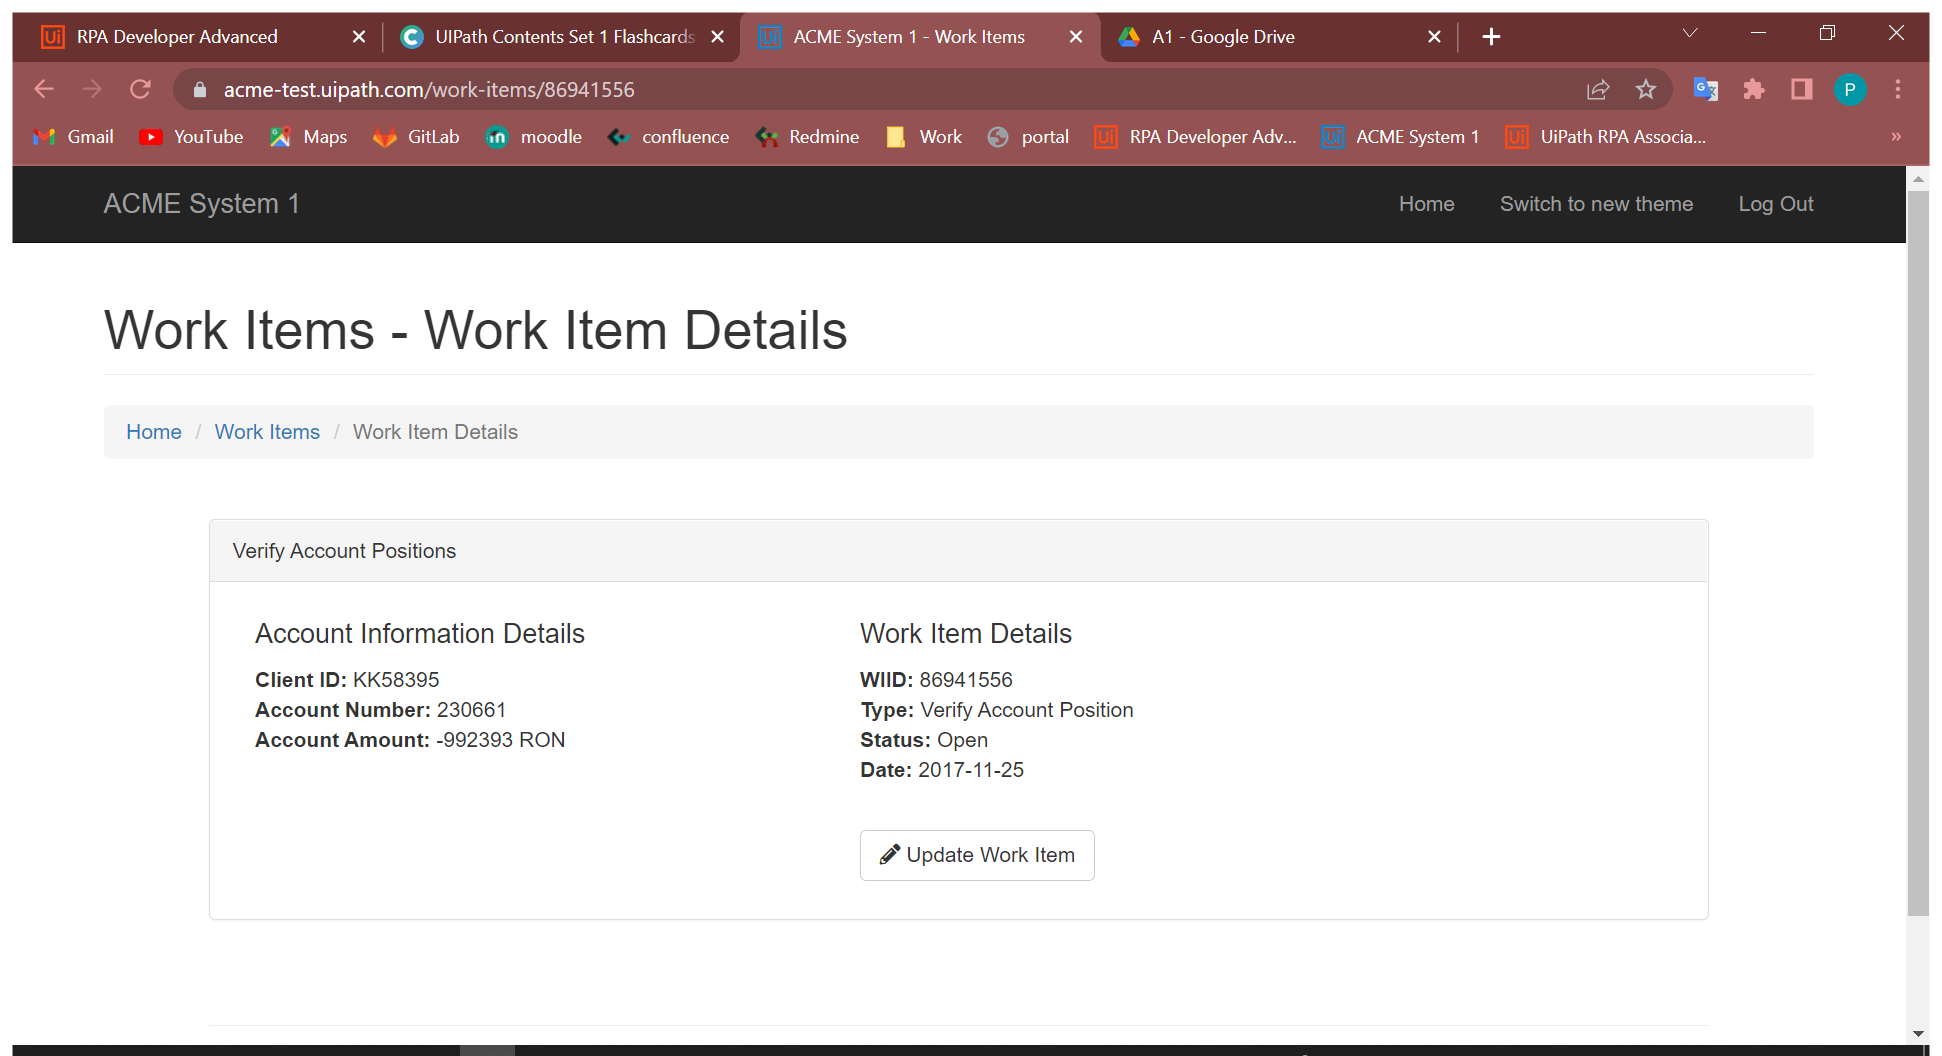
Task: Robotic Enterprise Framework
Workflow: GetClientID

Step 1: Use Browser Chrome: ACME System 1 - Work Items in window 'ACME System 1 - Work Items' (chrome.exe)

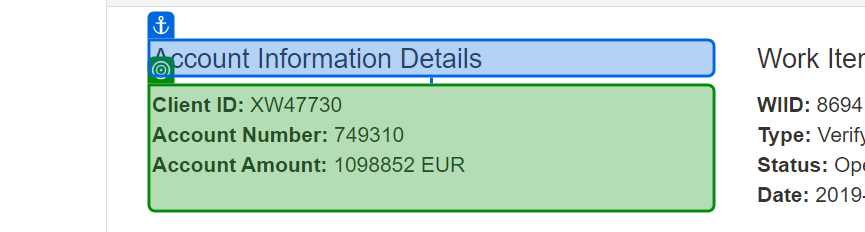
Step 2: get-text from 'Account Information'